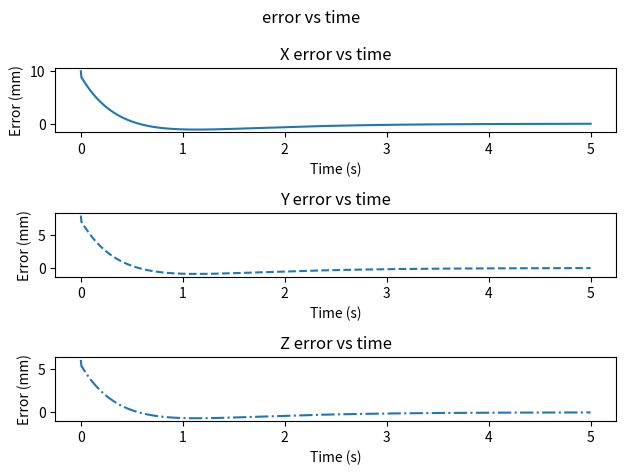
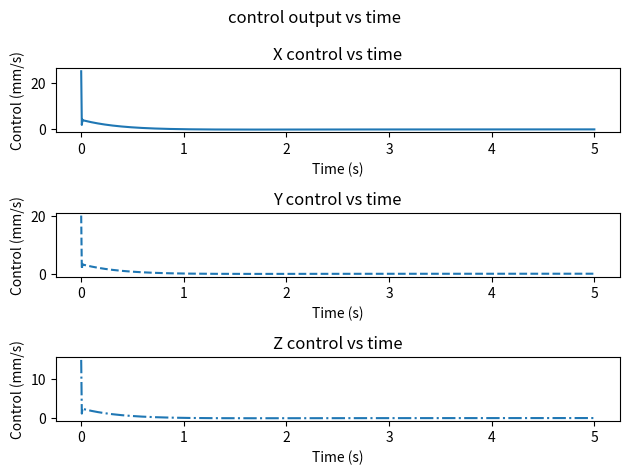

Recreate these plots in Python, in order.
# EE471 Prelab 7 11/10/2025
# [redacted]
# Description: for Prelab7 7.0. PID Controller Implementation for Visual Servoing

import numpy as np
import matplotlib.pyplot as plt


class PIDController:
    def __init__(self, dim=3, dt=0.05):
        # Initialize gains (tuned for position control in mm)
        self.Kp = 0.5 * np.eye(dim) # Proportional gain
        self.Ki = 0.05 * np.eye(dim) # Integral gain
        self.Kd = 0.1 * np.eye(dim) # Derivative gain
        # Initialize error terms
        self.error_integral = np.zeros(dim)
        self.error_prev = np.zeros(dim)
        self.dt = dt # Control period in seconds

    def compute_pid(self, error):
        # Initialize u
        u = np.zeros(3)

        # Accumulate Error
        self.error_integral += error * self.dt

        # Calculate u
        u = (self.Kp @ error) + (self.Ki @ self.error_integral) + (self.Kd @ ((error - self.error_prev) / self.dt))

        # Save error for next dt
        self.error_prev = error

        return u

def test():
    # Initialize controller with 50ms control period
    controller = PIDController(dim=3, dt=0.05)

    # Time vector (5 seconds of simulation)
    t = np.linspace(0, 5, 801)

    # Initialize arrays to store results
    errors = np.zeros((len(t), 3))
    outputs = np.zeros((len(t), 3))

    # Set initial error (different for each axis to test independently)
    error = np.array([10., 8., 6.]) # mm

    # Simulate system response
    for i in range(len(t)):
        # Store current error
        errors[i] = error
        # Compute PID control output (desired velocity in mm/s)
        outputs[i] = controller.compute_pid(error)
        # Simple model: error reduces due to control action
        # Error reduction = velocity * timestep
        error = error - outputs[i] * 0.05
    


    # Error Vs Time Plot

    # Convert lists to arrays
    t_list = np.array(t)
    error_list = np.array(errors)

    # Slice x, y, z error
    ex = error_list[:,0]
    ey = error_list[:,1]
    ez = error_list[:,2]
    
    # End-effector pose vs time 
    fig, axs = plt.subplots(3)    # create subplots
    # Plot x error
    axs[0].plot(t_list, ex, linestyle='-')
    axs[0].set_title("X error vs time")
    axs[0].set_xlabel("Time (s)")
    axs[0].set_ylabel("Error (mm)")
    # Plot y error
    axs[1].plot(t_list, ey, linestyle='--')
    axs[1].set_title("Y error vs time")
    axs[1].set_xlabel("Time (s)")
    axs[1].set_ylabel("Error (mm)")
    # Plot z error
    axs[2].plot(t_list, ez, linestyle='-.')
    axs[2].set_title("Z error vs time")
    axs[2].set_xlabel("Time (s)")
    axs[2].set_ylabel("Error (mm)")
    # Plot settings
    fig.suptitle("error vs time")
    plt.tight_layout()



    # Control Output vs Time Plot

    # Convert lists to arrays
    t_list = np.array(t)
    outputs_list = np.array(outputs)
    
    # Slice x, y, z control
    cx = outputs_list[:,0]
    cy = outputs_list[:,1]
    cz = outputs_list[:,2]

    fig, axs = plt.subplots(3)    # create subplots
    # Plot x error
    axs[0].plot(t_list, cx, linestyle='-')
    axs[0].set_title("X control vs time")
    axs[0].set_xlabel("Time (s)")
    axs[0].set_ylabel("Control (mm/s)")
    # Plot y error
    axs[1].plot(t_list, cy, linestyle='--')
    axs[1].set_title("Y control vs time")
    axs[1].set_xlabel("Time (s)")
    axs[1].set_ylabel("Control (mm/s)")
    # Plot z error
    axs[2].plot(t_list, cz, linestyle='-.')
    axs[2].set_title("Z control vs time")
    axs[2].set_xlabel("Time (s)")
    axs[2].set_ylabel("Control (mm/s)")
    # Plots Settings
    fig.suptitle("control output vs time")
    plt.tight_layout()

    plt.show()


if __name__ == "__main__":
    test()